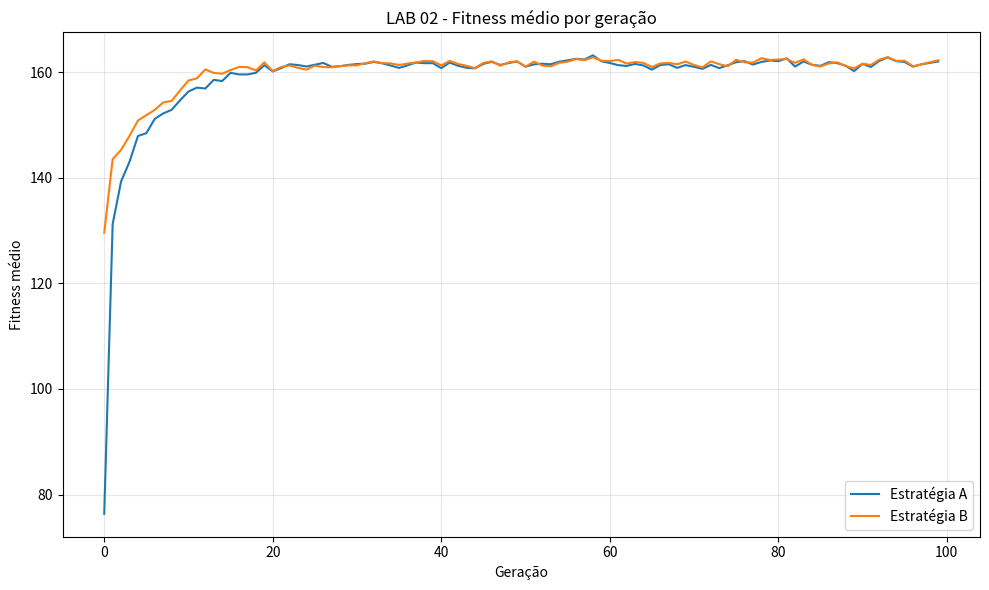
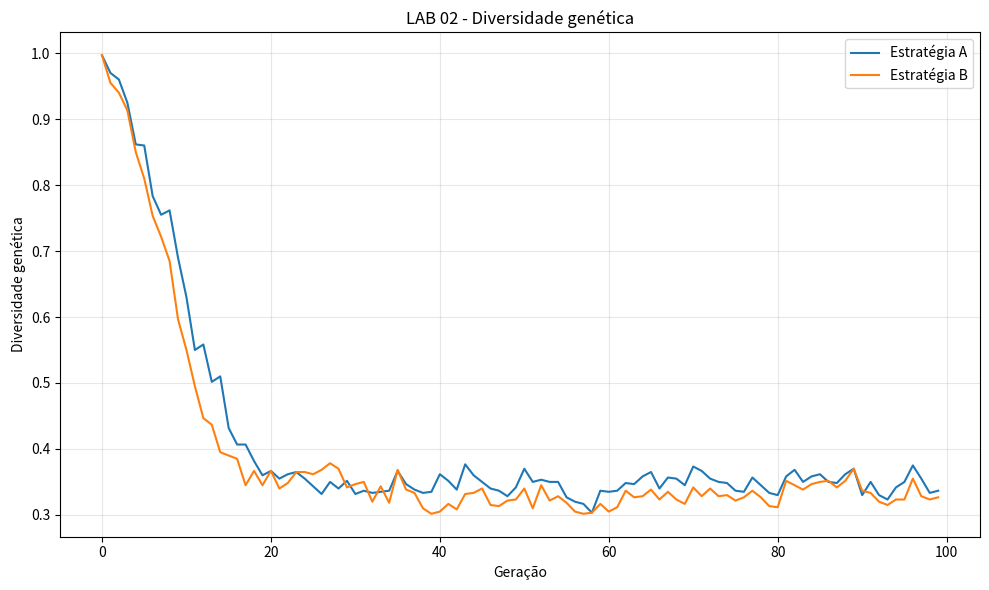

Here is the Python script that generated these plots, in order:
import os
import csv
import numpy as np
import matplotlib.pyplot as plt

SEED = 42
NUM_SERVICOS = 15
CAPACIDADE_RAM = 16.0
CAPACIDADE_CPU = 8.0
TAMANHO_POPULACAO = 60
NUM_GERACOES = 100
TAXA_CROSSOVER = 0.85
TAXA_MUTACAO = 0.05
TAMANHO_TORNEIO = 3
NUM_EXECUCOES = 10
DIRETORIO_RESULTADOS = "resultados"

NOMES = [
    "auth",
    "usuarios",
    "catalogo",
    "pagamentos",
    "pedidos",
    "estoque",
    "notificacoes",
    "analytics",
    "recomendacao",
    "busca",
    "chat",
    "logs",
    "monitoramento",
    "relatorios",
    "fraude"
]

VALOR = np.array([
    12, 15, 18, 30, 24,
    20, 14, 25, 28, 17,
    16, 10, 13, 22, 32
], dtype=float)

RAM = np.array([
    1.0, 1.2, 1.8, 2.5, 2.0,
    1.7, 1.1, 2.3, 2.8, 1.5,
    1.4, 0.8, 1.0, 2.1, 3.0
])

CPU = np.array([
    0.5, 0.7, 0.8, 1.4, 1.2,
    1.0, 0.6, 1.3, 1.6, 0.9,
    0.8, 0.4, 0.5, 1.1, 1.8
])

def calcular_recursos(individuo):

    ram_total = np.sum(individuo * RAM)
    cpu_total = np.sum(individuo * CPU)
    valor_total = np.sum(individuo * VALOR)

    return valor_total, ram_total, cpu_total


def fitness_rigido(individuo):

    valor, ram, cpu = calcular_recursos(individuo)

    if (
        ram > CAPACIDADE_RAM
        or cpu > CAPACIDADE_CPU
    ):
        return 0.0

    return valor


def fitness_proporcional(individuo):

    valor, ram, cpu = calcular_recursos(individuo)

    excesso_ram = max(
        0.0,
        ram - CAPACIDADE_RAM
    )

    excesso_cpu = max(
        0.0,
        cpu - CAPACIDADE_CPU
    )

    penalidade_ram = (
        excesso_ram / CAPACIDADE_RAM
    )

    penalidade_cpu = (
        excesso_cpu / CAPACIDADE_CPU
    )

    fator_ram = max(
        0.0,
        1.0 - penalidade_ram
    )

    fator_cpu = max(
        0.0,
        1.0 - penalidade_cpu
    )

    return valor * fator_ram * fator_cpu


def reparar_individuo(individuo, rng):

    individuo = individuo.copy()

    while True:

        _, ram, cpu = calcular_recursos(individuo)

        if (
            ram <= CAPACIDADE_RAM
            and cpu <= CAPACIDADE_CPU
        ):
            break

        selecionados = np.where(
            individuo == 1
        )[0]

        if len(selecionados) == 0:
            break

        razoes = []

        for indice in selecionados:

            consumo = RAM[indice] + CPU[indice]

            razao = (
                VALOR[indice]
                / max(consumo, 0.001)
            )

            razoes.append(
                (razao, indice)
            )

        _, indice_remover = min(
            razoes,
            key=lambda x: x[0]
        )

        individuo[indice_remover] = 0

    return individuo


def criar_individuo(rng):

    return rng.integers(
        0,
        2,
        size=NUM_SERVICOS
    ).astype(int)


def criar_populacao(rng):

    return np.array([
        criar_individuo(rng)
        for _ in range(TAMANHO_POPULACAO)
    ])


def selecao_torneio(
    populacao,
    fitness,
    rng
):

    indices = rng.choice(
        len(populacao),
        size=TAMANHO_TORNEIO,
        replace=False
    )

    melhor = indices[
        np.argmax(fitness[indices])
    ]

    return populacao[melhor].copy()


def crossover_ponto_unico(
    pai1,
    pai2,
    rng
):

    if rng.random() > TAXA_CROSSOVER:
        return pai1.copy(), pai2.copy()

    ponto = rng.integers(
        1,
        NUM_SERVICOS
    )

    filho1 = np.concatenate([
        pai1[:ponto],
        pai2[ponto:]
    ])

    filho2 = np.concatenate([
        pai2[:ponto],
        pai1[ponto:]
    ])

    return filho1, filho2


def mutacao(individuo, rng):

    individuo = individuo.copy()

    for i in range(NUM_SERVICOS):

        if rng.random() < TAXA_MUTACAO:
            individuo[i] = 1 - individuo[i]

    return individuo


def calcular_diversidade(populacao):

    if len(populacao) == 0:
        return 0.0

    individuos_unicos = set(
        tuple(individuo)
        for individuo in populacao
    )

    return (
        len(individuos_unicos)
        / len(populacao)
    )


def executar_ag(estrategia, seed):

    rng = np.random.default_rng(seed)

    populacao = criar_populacao(rng)

    historico_media = []
    historico_desvio = []
    historico_diversidade = []

    melhor_individuo = None
    melhor_fitness = -np.inf

    for _ in range(NUM_GERACOES):

        if estrategia == "A":

            fitness = np.array([
                fitness_rigido(ind)
                for ind in populacao
            ])

        else:

            fitness = np.array([
                fitness_proporcional(ind)
                for ind in populacao
            ])

        media = np.mean(fitness)
        desvio = np.std(fitness)

        diversidade = calcular_diversidade(
            populacao
        )

        historico_media.append(media)
        historico_desvio.append(desvio)
        historico_diversidade.append(diversidade)

        indice_melhor = np.argmax(fitness)

        if fitness[indice_melhor] > melhor_fitness:

            melhor_fitness = fitness[indice_melhor]

            melhor_individuo = (
                populacao[indice_melhor].copy()
            )

        nova_populacao = []

        while len(nova_populacao) < TAMANHO_POPULACAO:

            pai1 = selecao_torneio(
                populacao,
                fitness,
                rng
            )

            pai2 = selecao_torneio(
                populacao,
                fitness,
                rng
            )

            filho1, filho2 = crossover_ponto_unico(
                pai1,
                pai2,
                rng
            )

            filho1 = mutacao(
                filho1,
                rng
            )

            filho2 = mutacao(
                filho2,
                rng
            )

            filho1 = reparar_individuo(
                filho1,
                rng
            )

            filho2 = reparar_individuo(
                filho2,
                rng
            )

            nova_populacao.append(filho1)

            if len(nova_populacao) < TAMANHO_POPULACAO:
                nova_populacao.append(filho2)

        populacao = np.array(nova_populacao)

    return {
        "estrategia": estrategia,
        "melhor_individuo": melhor_individuo,
        "melhor_fitness": melhor_fitness,
        "media": historico_media,
        "desvio": historico_desvio,
        "diversidade": historico_diversidade
    }


def listar_servicos(individuo):

    selecionados = []

    for i, bit in enumerate(individuo):

        if bit == 1:

            selecionados.append({
                "indice": i + 1,
                "nome": NOMES[i],
                "valor": VALOR[i],
                "ram": RAM[i],
                "cpu": CPU[i]
            })

    return selecionados


def main():

    os.makedirs(
        DIRETORIO_RESULTADOS,
        exist_ok=True
    )

    resultados = {}

    for estrategia in ["A", "B"]:

        print("\n")
        print("=" * 70)
        print(f"ESTRATÉGIA {estrategia}")
        print("=" * 70)

        execucoes = []

        for execucao in range(NUM_EXECUCOES):

            resultado = executar_ag(
                estrategia,
                SEED + execucao
            )

            execucoes.append(resultado)

        media_geracoes = np.mean(
            [
                r["media"]
                for r in execucoes
            ],
            axis=0
        )

        desvio_geracoes = np.mean(
            [
                r["desvio"]
                for r in execucoes
            ],
            axis=0
        )

        diversidade_geracoes = np.mean(
            [
                r["diversidade"]
                for r in execucoes
            ],
            axis=0
        )

        melhor_execucao = max(
            execucoes,
            key=lambda r: r["melhor_fitness"]
        )

        resultados[estrategia] = {
            "media": media_geracoes,
            "desvio": desvio_geracoes,
            "diversidade": diversidade_geracoes,
            "melhor_individuo": (
                melhor_execucao["melhor_individuo"]
            ),
            "melhor_fitness": (
                melhor_execucao["melhor_fitness"]
            )
        }

        individuo = melhor_execucao[
            "melhor_individuo"
        ]

        valor, ram, cpu = calcular_recursos(
            individuo
        )

        print("Melhor indivíduo:")
        print(individuo)

        print(
            f"Fitness: "
            f"{melhor_execucao['melhor_fitness']:.4f}"
        )

        print(f"Valor total: {valor:.4f}")
        print(f"RAM: {ram:.4f} GB")
        print(f"CPU: {cpu:.4f} cores")

        print("\nMicrosserviços selecionados:")

        for servico in listar_servicos(individuo):

            print(
                f"{servico['indice']:2d} - "
                f"{servico['nome']:15s} | "
                f"Valor={servico['valor']:5.1f} | "
                f"RAM={servico['ram']:4.1f} | "
                f"CPU={servico['cpu']:4.1f}"
            )

    arquivo_csv = os.path.join(
        DIRETORIO_RESULTADOS,
        "lab02_resultados.csv"
    )

    with open(
        arquivo_csv,
        "w",
        newline="",
        encoding="utf-8"
    ) as arquivo:

        escritor = csv.writer(arquivo)

        escritor.writerow([
            "estrategia",
            "melhor_fitness",
            "valor_total",
            "ram",
            "cpu",
            "diversidade_media"
        ])

        for estrategia in ["A", "B"]:

            individuo = resultados[
                estrategia
            ]["melhor_individuo"]

            valor, ram, cpu = calcular_recursos(
                individuo
            )

            diversidade_media = np.mean(
                resultados[
                    estrategia
                ]["diversidade"]
            )

            escritor.writerow([
                estrategia,
                resultados[
                    estrategia
                ]["melhor_fitness"],
                valor,
                ram,
                cpu,
                diversidade_media
            ])

    plt.figure(figsize=(10, 6))

    for estrategia in ["A", "B"]:

        plt.plot(
            resultados[estrategia]["media"],
            label=f"Estratégia {estrategia}"
        )

    plt.xlabel("Geração")
    plt.ylabel("Fitness médio")
    plt.title(
        "LAB 02 - Fitness médio por geração"
    )

    plt.grid(True, alpha=0.3)
    plt.legend()
    plt.tight_layout()

    plt.savefig(
        os.path.join(
            DIRETORIO_RESULTADOS,
            "lab02_fitness.png"
        ),
        dpi=150
    )

    plt.close()

    plt.figure(figsize=(10, 6))

    for estrategia in ["A", "B"]:

        plt.plot(
            resultados[estrategia]["diversidade"],
            label=f"Estratégia {estrategia}"
        )

    plt.xlabel("Geração")
    plt.ylabel("Diversidade genética")
    plt.title(
        "LAB 02 - Diversidade genética"
    )

    plt.grid(True, alpha=0.3)
    plt.legend()
    plt.tight_layout()

    plt.savefig(
        os.path.join(
            DIRETORIO_RESULTADOS,
            "lab02_diversidade.png"
        ),
        dpi=150
    )

    plt.close()

    print("\n")
    print("=" * 70)
    print("LAB 02 FINALIZADO")
    print("=" * 70)


if __name__ == "__main__":
    main()
